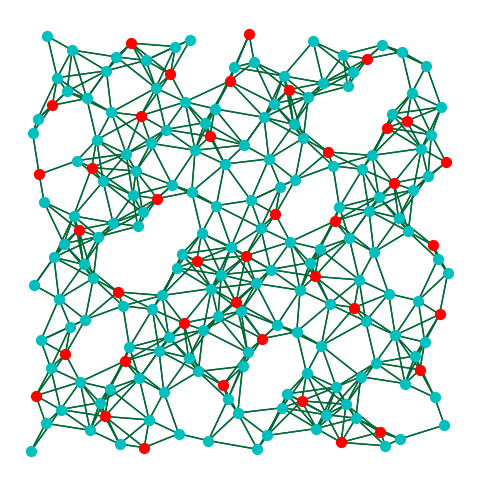
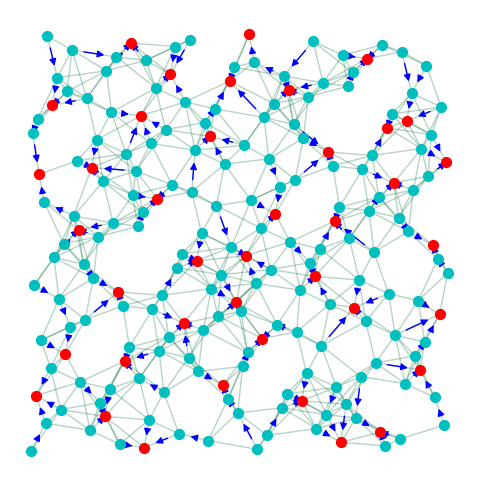

Recreate these plots in Python, in order.
# test

import matplotlib.pyplot as plt
import numpy as np
import networkx as nx

def vdc(n, base=2):
    vdc, denom = 0.0,1.0
    while n:
        denom *= base
        n, remainder = divmod(n, base)
        vdc += remainder / denom
    return vdc

def vdcorput(n, base=2):
    '''
    n - number of vectors
    base - seeds
    '''
    return [vdc(i, base) for i in range(n)]


def formGraph(T,pos,mu,eta,seed=None):
    ''' Form N by N grid of nodes, perturb by mu and connect nodes within eta.
        mu and eta are relative to 1/(N-1)
    '''
    if seed is not None:
        np.random.seed(seed)
    
    N = np.sqrt(T)
    mu = mu/(N-1)
    eta = eta/(N-1)
    
    # generate perterbed grid positions for the nodes
    # pos = [(i + mu*np.random.randn(), j + mu*np.random.randn())\
    #     for i in np.linspace(0,1,N) for j in np.linspace(1,0,N)]
    pos = dict(enumerate(pos))
    n = len(pos)
    
    # connect nodes with edges
    gra = nx.random_geometric_graph(n,eta,pos=pos)   
    gra = nx.DiGraph(gra)
    return gra


def showPaths(gra,pos,N,edgeProbs=1.0,path=None,visibleNodes=None,guards=None):
    ''' Takes directed graph gra, node positions pos, and edge probabilities.
        Optionally uses path (a list of edge indices) to plot the smuggler's path.
        
        edgeProbd gives the probabilities for all the edges, including hidden ones.
        
        path includes all the edges, including the hidden ones
        
        Gnodes and Rnodes denote the source and destination nodes, to be plotted green
        and red respectively.
        
        guards is a list of node indices for denoting guards with a black dot on the plot
    '''
    fig = plt.figure(figsize=(8,6))
    ax = fig.add_subplot(111, aspect='equal')
    
    n = gra.number_of_nodes()
    if visibleNodes is None:
        visibleNodes = gra.nodes()
    primalNodes = range(0,N)
    spareNodes = range(N,n)
    # draw the regular interior nodes in the graph
    nx.draw_networkx_nodes(gra,pos,nodelist=primalNodes,node_color='c',node_size=50,ax=ax)
    nx.draw_networkx_nodes(gra,pos,nodelist=spareNodes,node_color='r',node_size=50,ax=ax)
            
    # draw guard nodes
    if guards is not None:
        nx.draw_networkx_nodes(gra,pos,nodelist=guards,node_color='.0',node_size=100,ax=ax)
      
        
    if path is None:
        alpha = 1
    else:
        alpha = .15
        
    # start messing with edges
    edge2ind = {e:i for i,e in enumerate(gra.edges())}
    ind2edge = {i:e for i,e in enumerate(gra.edges())}
    
    # only display edges between non-dummy nodes
    visibleEdges = [i for i in range(len(edge2ind)) if ind2edge[i][0] in visibleNodes and ind2edge[i][1] in visibleNodes]
    
    edgelist = [ind2edge[i] for i in visibleEdges]
    
    if isinstance(edgeProbs,float):
        edgeProbs = [edgeProbs]*gra.number_of_edges()
        
    p = [edgeProbs[i] for i in visibleEdges]
    
    # draw edges of graph, make transparent if we're drawing a path over them
    edges = nx.draw_networkx_edges(gra,pos,edge_color=p,width=1,
                                   edge_cmap=plt.cm.RdYlGn,arrows=False,edgelist=edgelist,edge_vmin=0.0,
                                   edge_vmax=1.0,ax=ax,alpha=alpha)
        
    # draw the path, only between visible nodes
    if path is not None:
        #visiblePath = [i for i in path if ind2edge[i][0] in visibleNodes and ind2edge[i][1] in visibleNodes]
        #path_pairs = [ind2edge[i] for i in visiblePath]
        #path_colors = [edgeProbs[i] for i in visiblePath]
        edges = nx.draw_networkx_edges(gra,pos,edge_color='b',width=1,
                                       edge_cmap=plt.cm.RdYlGn,edgelist=path,arrows=True,edge_vmin=0.0,
                                   edge_vmax=1.0)
    
    ## fig.colorbar(edges,label='??? graph')

    ax.axis([-0.05,1.05,-0.05,1.05])
    #ax.axis('tight')
    #ax.axis('equal')
    ax.axis('off')
    
    return fig, ax


N = 155
M = 40
r = 4

T = N+M
xbase = 2
ybase = 3
x = [i for i in vdcorput(T, xbase)]
y = [i for i in vdcorput(T, ybase)]
pos = list(zip(x,y))
gra = formGraph(T,pos,.12,1.6,seed=5)
n = gra.number_of_nodes()
pos2 = dict(enumerate(pos))
fig, ax = showPaths(gra,pos2,N)
plt.show()

## Add a sink, connect all spareTSV to it.
## pos = pos + [(1.5,.5)]
for u,v in gra.edges():
    h = np.array(pos[u]) - np.array(pos[v])
    gra[u][v]['weight'] = int(np.sqrt(np.dot(h,h))*100)
    ## gra[u][v]['weight'] = 1
    gra[u][v]['capacity'] = r
for i in range(N):
    gra.nodes[i]['demand'] = -1
for i in range(N,T):
    gra.nodes[i]['demand'] = 0
gra.add_node(T, demand=N)
# gra.add_edges_from([(i, T) for i in range(N,T)]) # weight = 0
for i in range (N,T):
    gra.add_edge(i,T,capacity=r) # weight = 0

try:
    flowCost, flowDict = nx.network_simplex(gra)
    pathlist = [(u, v) for u in flowDict for v in flowDict[u] if flowDict[u][v] > 0 if v < T]
    #print(pathlist)
    pos2 = dict(enumerate(pos))
    gra.remove_node(T)
    fig, ax = showPaths(gra,pos2,N,path=pathlist)
    plt.show()
except nx.NetworkXUnfeasible:
    print("Solution Infeasible!")
